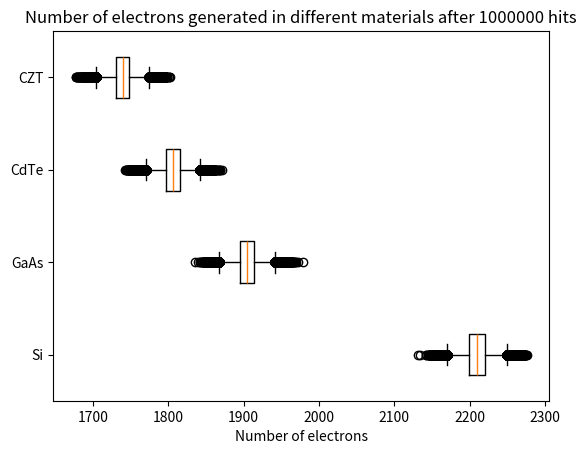

Reproduce this figure in Python.
import math
from scipy.stats import norm
import matplotlib.pyplot as plt


E = 8000                        # 8keV
Eeh = [3.62, 4.2, 4.43, 4.6]    # Electron-hole pair generation energy [Si, GaAs, CdTe, CZT]
F = 0.1

photon_count = 1000000

N = []
sigN = []
y = []
for material_energy in Eeh:
    N.append(E/material_energy)
    sigN.append(math.sqrt(F*N[-1]))
    y.append(norm.rvs(N[-1], sigN[-1], photon_count))

plt.title(f"Number of electrons generated in different materials after {photon_count} hits")
plt.boxplot(y, vert=0)
plt.yticks([1, 2, 3, 4], ["Si", "GaAs", "CdTe", "CZT"])
plt.xlabel("Number of electrons")
plt.show()

